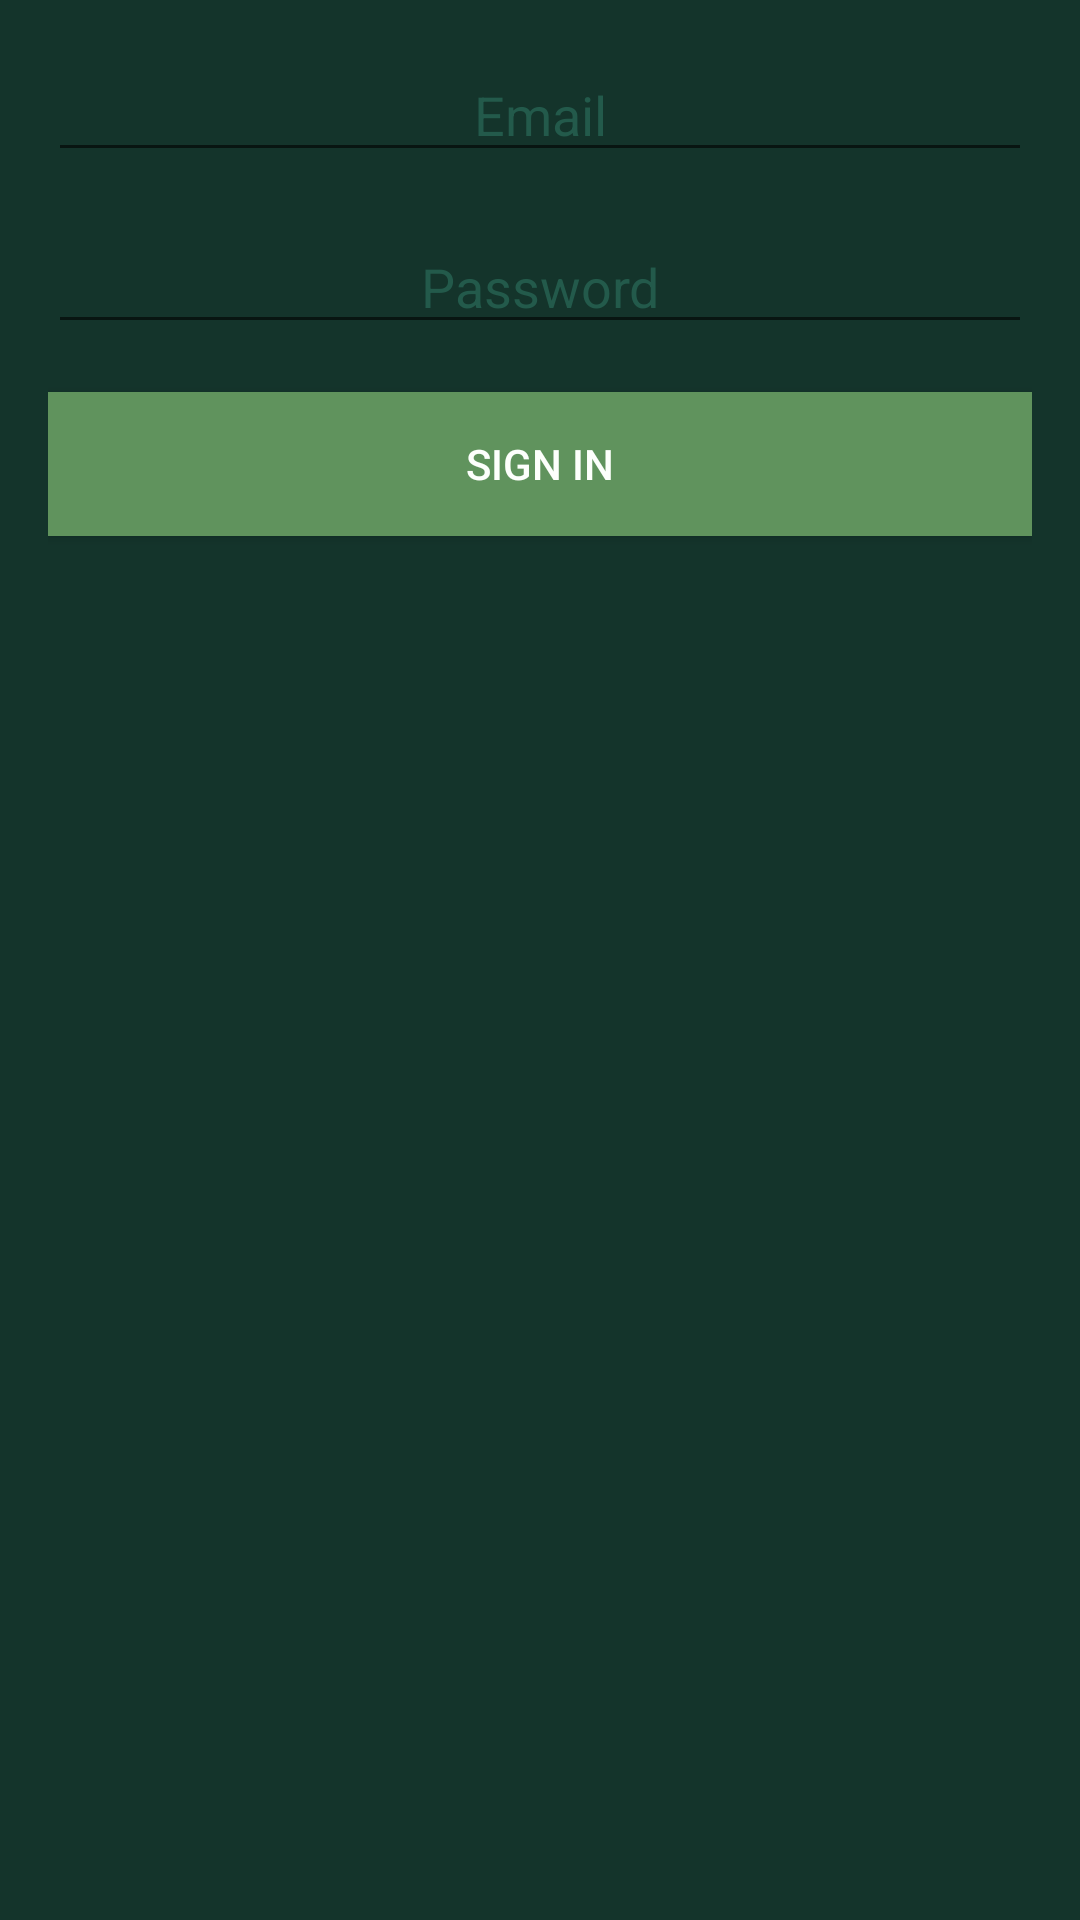

The Android layout XML behind this screen, and the referenced resources:
<!-- AndroidManifest.xml: application theme Theme.SLTJJummah -->
<!-- res/layout/activity_main.xml -->
<?xml version="1.0" encoding="utf-8"?>
<androidx.constraintlayout.widget.ConstraintLayout xmlns:android="http://schemas.android.com/apk/res/android"
    xmlns:app="http://schemas.android.com/apk/res-auto"
    xmlns:tools="http://schemas.android.com/tools"
    android:layout_width="match_parent"
    android:layout_height="match_parent"
    tools:context=".MainActivity"
    android:padding="16dp"
    android:background="#14342b">


    <EditText
        android:textAlignment="center"
        android:textColor="#FDFFFC"
        android:id="@+id/etemail"
        android:layout_width="match_parent"
        android:layout_height="wrap_content"
        android:hint="Email"
        android:textColorHint="#235A4B"
        android:text=""
        app:layout_constraintEnd_toEndOf="parent"
        app:layout_constraintStart_toStartOf="parent"
        app:layout_constraintTop_toTopOf="parent"/>

    <EditText
        android:textColor="#FDFFFC"
        android:textAlignment="center"
        android:id="@+id/etpassword"
        android:layout_width="match_parent"
        android:layout_height="wrap_content"
        android:hint="Password"
        android:text=""
        android:textColorHint="#235A4B"
        android:inputType="textPassword"
        android:layout_marginTop="16dp"
        app:layout_constraintTop_toBottomOf="@id/etemail"
        app:layout_constraintEnd_toEndOf="parent"
        app:layout_constraintStart_toStartOf="parent"
        />

    <Button
        android:background="@drawable/button_background"
        android:textColor="#FDFFFC"
        android:id="@+id/btnsignin"
        android:layout_width="match_parent"
        android:layout_height="wrap_content"
        android:text="Sign In"
        android:layout_marginTop="16dp"
        app:layout_constraintEnd_toEndOf="parent"
        app:layout_constraintStart_toStartOf="parent"
        app:layout_constraintTop_toBottomOf="@+id/etpassword" />


</androidx.constraintlayout.widget.ConstraintLayout>
<!-- resources referenced by this layout -->
<resources>
  <!-- drawable button_background (drawable) -->
  <?xml version="1.0" encoding="utf-8"?>
  <shape xmlns:android="http://schemas.android.com/apk/res/android">
      <solid android:color="#60935D"/>
  </shape>
  <style name="Theme.SLTJJummah" parent="Base.Theme.SLTJJummah" />
  <style name="Base.Theme.SLTJJummah" parent="Theme.AppCompat.Light.NoActionBar">
          
          
      </style>
</resources>
